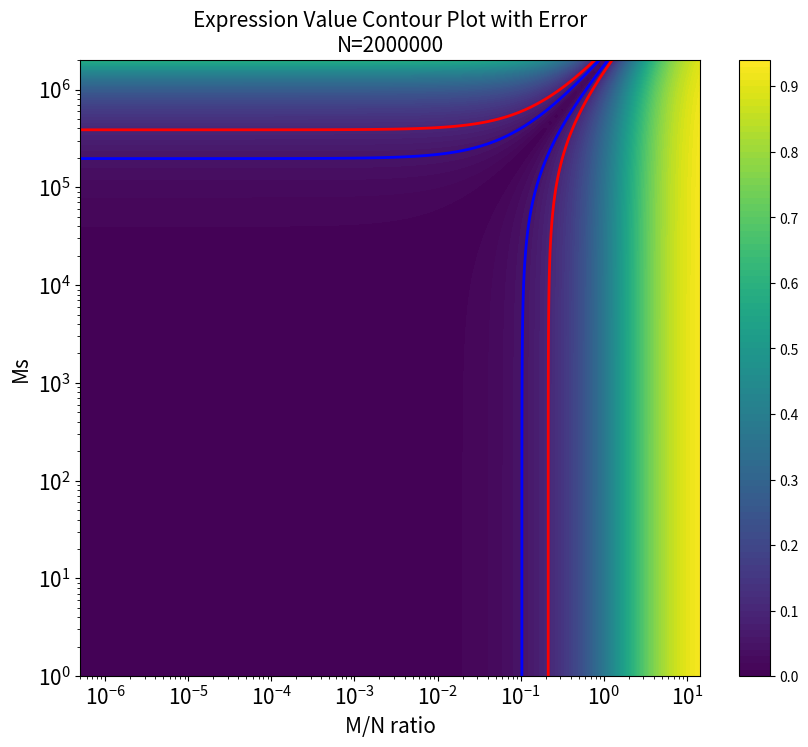

Write Python code to recreate this figure.
""" [redacted] """

import pandas as pd
import numpy as np
import matplotlib.pyplot as plt


N = 2000000


Ms_values = np.logspace(np.log10(1), np.log10(N*np.exp(1/N)), num=100, dtype=int)


M_N_ratios = np.logspace(np.log10(1/N), np.log10(-np.log(1/N)), num=100)


results ={}
min_values ={}
for Ms in Ms_values:
    results[Ms] = []
    min_val = float('inf')  
    min_ratio = None  
    for M_N_ratio in M_N_ratios:
        C1 = (1 - np.exp(-M_N_ratio)) / (1 - np.exp(-Ms/N))
        C2 = M_N_ratio * N / Ms
        expression_value = np.abs((C1 - C2) / C2)
        results[Ms].append(expression_value)
        if expression_value < min_val:
            min_val = expression_value
            min_ratio = M_N_ratio
    min_values[Ms] = (min_val, min_ratio)


Ms_array = np.array(Ms_values)
M_N_ratios_array = np.array(M_N_ratios)
expression_values_array = np.array([results[Ms] for Ms in Ms_values])


X, Y = np.meshgrid(M_N_ratios_array, Ms_array)
Z = expression_values_array

plt.figure(figsize=(10, 8))
contour_filled = plt.contourf(X, Y, Z, levels=100, cmap='viridis')  
plt.colorbar(contour_filled)
contour_lines = plt.contour(X, Y, Z, levels=[0.05, 0.1], colors=['blue', 'red'], linewidths=2, fontsize=15)  

plt.xscale('log')
plt.yscale('log')
plt.xlabel('M/N ratio', fontsize=15)
plt.ylabel('Ms', fontsize=15)
plt.title(f'Expression Value Contour Plot with Error\nN={N}', fontsize=15)



min_ratios = []
Ms_values = []


for Ms, (min_val, min_ratio) in min_values.items():
    min_ratios.append(min_ratio)
    Ms_values.append(Ms)











dpi_value = 300

plt.xticks(fontsize=15)
plt.yticks(fontsize=15)
plt.savefig('fugure S7A.png', dpi=dpi_value)  


plt.show()




csv_data = []


for Ms, (min_val, min_ratio) in min_values.items():
    csv_data.append([Ms, min_ratio, min_val])


df = pd.DataFrame(csv_data, columns=['Ms', 'min_ratio', 'expression_value'])


df.to_csv('5expression_values2.csv', index=False)


